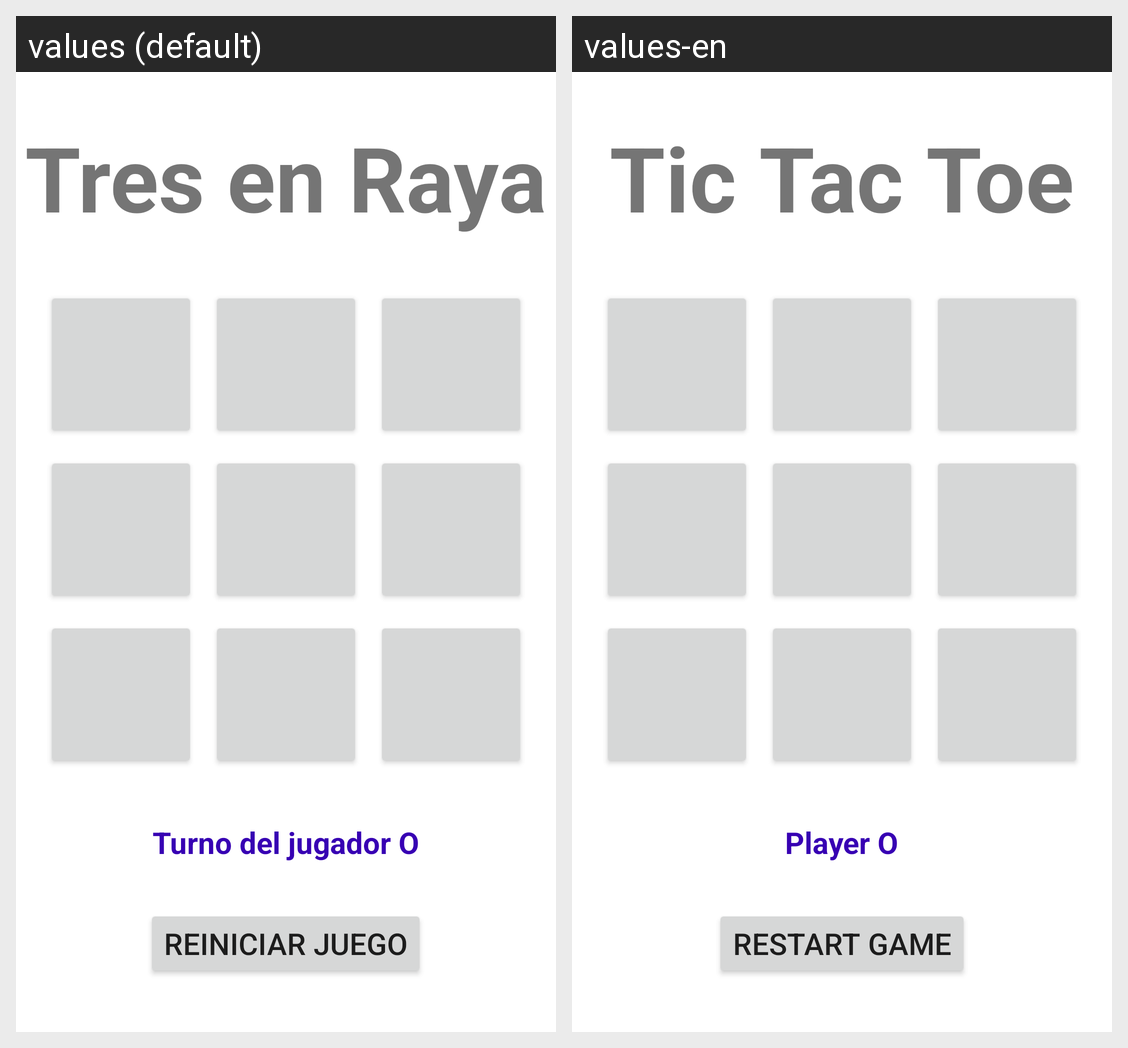

Here is an Android app screen in its default locale and in the app's own translations. Write out the translated-string differences for the strings that appear on this screen.
Android screen res/layout/activity_main.xml rendered under 2 locales, left to right: values (default), values-en. Device: Nexus 5 (rendered at 1080×1920; each locale shown at half size, 540×960, under a caption strip naming it); theme Theme._2026_TresEnRaya.
Strings drawn on this screen, with the default value and each locale's value (text and hints the layout hard-codes, and strings that could not be matched under every locale, appear in the picture but are not listed):

appTitle
  values: Tres en Raya
  values-en: Tic Tac Toe

playerO
  values: Turno del jugador O
  values-en: Player O

Restart
  values: Reiniciar Juego
  values-en: Restart Game
